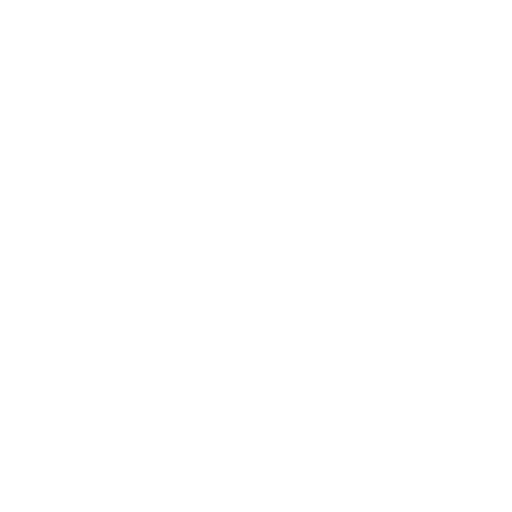
t = 0.00 s
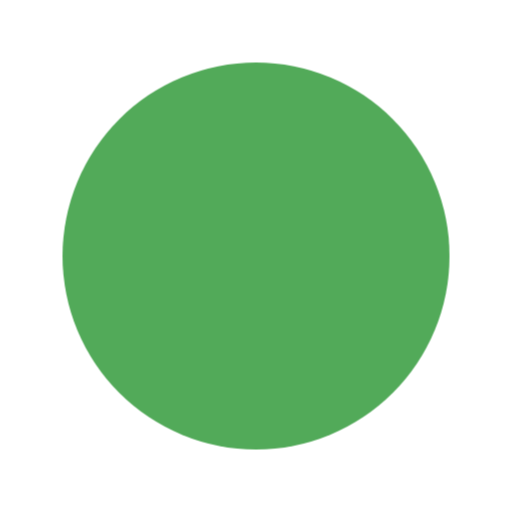
t = 0.40 s
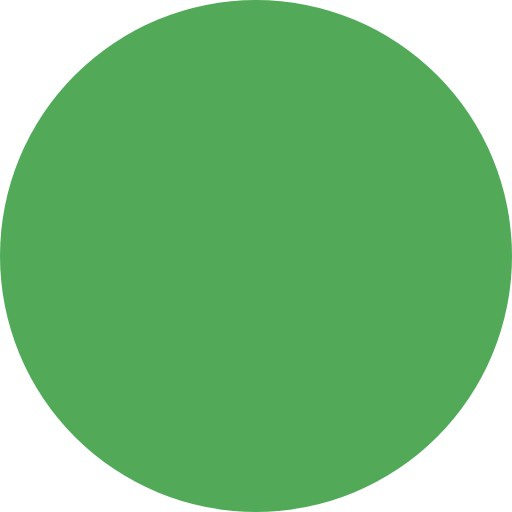
t = 0.80 s
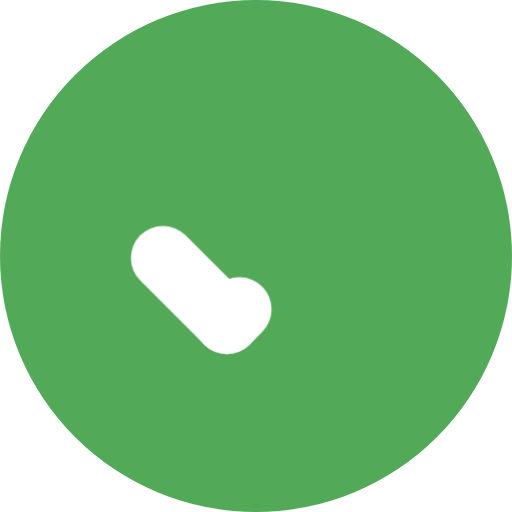
t = 1.18 s
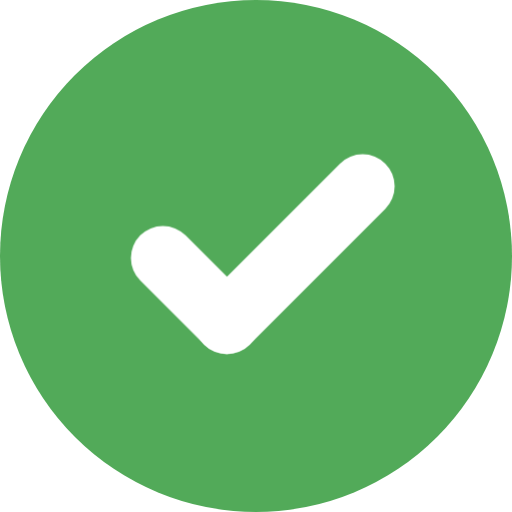
t = 1.55 s
t = 2.00 s: frame unchanged from t = 1.55 s, image omitted

The animated SVG that drew these frames (rendered in a browser with its animation timeline set to each time). Animation: 5 CSS @keyframes rules; one cycle of 2.00 s.

<svg id="ekdzsxfyrt9t1" xmlns="http://www.w3.org/2000/svg" xmlns:xlink="http://www.w3.org/1999/xlink" viewBox="0 0 22 22" shape-rendering="geometricPrecision" text-rendering="geometricPrecision"><style><![CDATA[#ekdzsxfyrt9t7_ts {animation: ekdzsxfyrt9t7_ts__ts 2000ms linear 1 normal forwards}@keyframes ekdzsxfyrt9t7_ts__ts { 0% {transform: translate(11px,11px) scale(0.500000,0.500000);animation-timing-function: cubic-bezier(0.420000,0,1,1)} 30% {transform: translate(11px,11px) scale(1,1)} 100% {transform: translate(11px,11px) scale(1,1)} }#ekdzsxfyrt9t7 {animation: ekdzsxfyrt9t7_c_o 2000ms linear 1 normal forwards}@keyframes ekdzsxfyrt9t7_c_o { 0% {opacity: 0} 20% {opacity: 1} 100% {opacity: 1} }#ekdzsxfyrt9t9 {
           animation-name: ekdzsxfyrt9t9_c_o, ekdzsxfyrt9t9_s_do;
           animation-duration: 2000ms;
           animation-fill-mode: forwards;
           animation-timing-function: linear;
           animation-direction: normal;
           animation-iteration-count: 1;  
        }@keyframes ekdzsxfyrt9t9_c_o { 0% {opacity: 1} 20% {opacity: 1} 100% {opacity: 1} }@keyframes ekdzsxfyrt9t9_s_do { 0% {stroke-dashoffset: 3.890000} 40% {stroke-dashoffset: 3.890000;animation-timing-function: cubic-bezier(0.420000,0,1,1)} 55% {stroke-dashoffset: 0} 100% {stroke-dashoffset: 0} }#ekdzsxfyrt9t10 {animation: ekdzsxfyrt9t10_s_do 2000ms linear 1 normal forwards}@keyframes ekdzsxfyrt9t10_s_do { 0% {stroke-dashoffset: 8.250000} 55% {stroke-dashoffset: 8.250000;animation-timing-function: cubic-bezier(0.420000,0,1,1)} 70% {stroke-dashoffset: 0} 100% {stroke-dashoffset: 0} }]]></style><defs><circle id="ekdzsxfyrt9t2" r="11"/></defs><g id="ekdzsxfyrt9t3"><g id="ekdzsxfyrt9t4"><mask id="ekdzsxfyrt9t5" mask-type="luminance"><use id="ekdzsxfyrt9t6" width="22" height="22" xlink:href="#ekdzsxfyrt9t2" transform="matrix(1 0 0 1 11 11)" fill="rgb(255,255,255)" fill-rule="evenodd" stroke="none" stroke-width="1"/></mask></g><g id="ekdzsxfyrt9t7_ts" transform="translate(11,11) scale(0.500000,0.500000)"><use id="ekdzsxfyrt9t7" width="22" height="22" xlink:href="#ekdzsxfyrt9t2" transform="translate(0,0)" opacity="0" fill="rgb(82,170,89)" fill-rule="evenodd" stroke="none" stroke-width="1" stroke-dashoffset="88" stroke-dasharray="88"/></g><g id="ekdzsxfyrt9t8" transform="matrix(1 0 0 1 7 8)"><path id="ekdzsxfyrt9t9" d="M0,3.083631L2.750000,5.833631" fill="none" fill-rule="evenodd" stroke="rgb(255,255,255)" stroke-width="2.750000" stroke-linecap="round" stroke-linejoin="round" stroke-dashoffset="3.890000" stroke-dasharray="3.890000"/><line id="ekdzsxfyrt9t10" x1="2.750000" y1="5.833631" x2="8.583631" y2="0" fill="none" fill-rule="evenodd" stroke="rgb(255,255,255)" stroke-width="2.750000" stroke-linecap="round" stroke-linejoin="round" stroke-dashoffset="8.250000" stroke-dasharray="8.250000"/></g></g></svg>